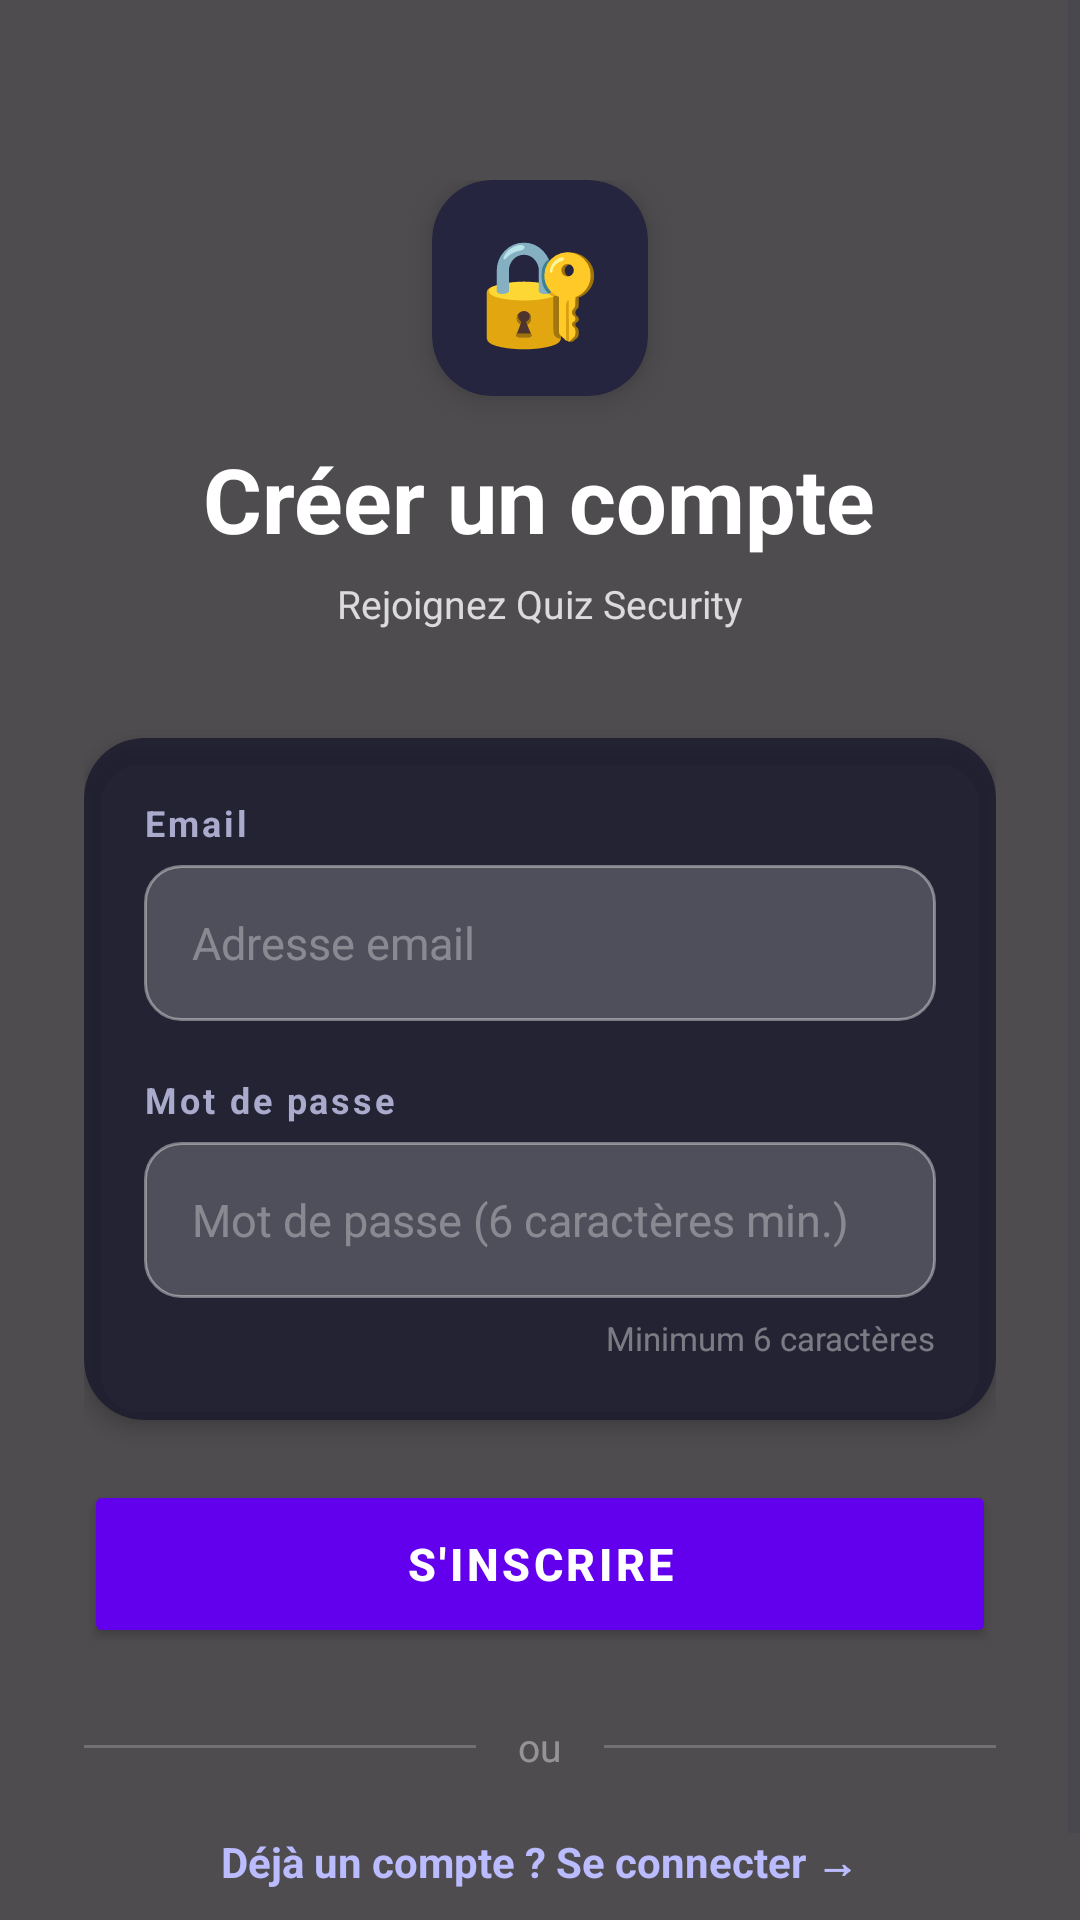

Layout XML and referenced resources for this Android screen:
<!-- AndroidManifest.xml: application theme Theme.QuizzApp_Security -->
<!-- res/layout/activity_register.xml -->
<?xml version="1.0" encoding="utf-8"?>
<FrameLayout xmlns:android="http://schemas.android.com/apk/res/android"
    xmlns:app="http://schemas.android.com/apk/res-auto"
    android:id="@+id/main"
    android:layout_width="match_parent"
    android:layout_height="match_parent"
    android:fitsSystemWindows="true">

    
    <ImageView
        android:layout_width="match_parent"
        android:layout_height="match_parent"
        android:src="@drawable/bg_login"
        android:scaleType="centerCrop" />

    
    <View
        android:layout_width="match_parent"
        android:layout_height="match_parent"
        android:background="#B0000000" />

    
    <ScrollView
        android:layout_width="match_parent"
        android:layout_height="match_parent"
        android:fillViewport="true">

        <LinearLayout
            android:layout_width="match_parent"
            android:layout_height="wrap_content"
            android:orientation="vertical"
            android:gravity="center_vertical"
            android:paddingHorizontal="28dp"
            android:paddingTop="60dp"
            android:paddingBottom="40dp"
            android:minHeight="600dp">

            
            <androidx.cardview.widget.CardView
                android:layout_width="72dp"
                android:layout_height="72dp"
                android:layout_gravity="center"
                android:layout_marginBottom="14dp"
                app:cardCornerRadius="20dp"
                app:cardBackgroundColor="#252540"
                app:cardElevation="6dp">

                <TextView
                    android:layout_width="match_parent"
                    android:layout_height="match_parent"
                    android:gravity="center"
                    android:text="🔐"
                    android:textSize="34sp" />

            </androidx.cardview.widget.CardView>

            
            <TextView
                android:layout_width="wrap_content"
                android:layout_height="wrap_content"
                android:layout_gravity="center"
                android:text="Créer un compte"
                android:textColor="#FFFFFF"
                android:textSize="30sp"
                android:textStyle="bold" />

            
            <TextView
                android:layout_width="wrap_content"
                android:layout_height="wrap_content"
                android:layout_gravity="center"
                android:layout_marginTop="6dp"
                android:layout_marginBottom="36dp"
                android:text="Rejoignez Quiz Security"
                android:textColor="#CCFFFFFF"
                android:textSize="13sp" />

            
            <androidx.cardview.widget.CardView
                android:layout_width="match_parent"
                android:layout_height="wrap_content"
                android:layout_marginBottom="20dp"
                app:cardCornerRadius="20dp"
                app:cardBackgroundColor="#CC1A1A2E"
                app:cardElevation="4dp">

                <LinearLayout
                    android:layout_width="match_parent"
                    android:layout_height="wrap_content"
                    android:orientation="vertical"
                    android:padding="20dp">

                    
                    <TextView
                        android:layout_width="match_parent"
                        android:layout_height="wrap_content"
                        android:text="Email"
                        android:textColor="#AAAACC"
                        android:textSize="12sp"
                        android:textStyle="bold"
                        android:letterSpacing="0.08"
                        android:layout_marginBottom="6dp" />

                    
                    <EditText
                        android:id="@+id/etEmailRegister"
                        android:layout_width="match_parent"
                        android:layout_height="52dp"
                        android:layout_marginBottom="18dp"
                        android:background="@drawable/edittext_rounded"
                        android:hint="Adresse email"
                        android:inputType="textEmailAddress"
                        android:paddingStart="16dp"
                        android:textColor="#FFFFFF"
                        android:textColorHint="#55FFFFFF"
                        android:textSize="15sp" />

                    
                    <TextView
                        android:layout_width="match_parent"
                        android:layout_height="wrap_content"
                        android:text="Mot de passe"
                        android:textColor="#AAAACC"
                        android:textSize="12sp"
                        android:textStyle="bold"
                        android:letterSpacing="0.08"
                        android:layout_marginBottom="6dp" />

                    
                    <EditText
                        android:id="@+id/etPasswordRegister"
                        android:layout_width="match_parent"
                        android:layout_height="52dp"
                        android:layout_marginBottom="6dp"
                        android:background="@drawable/edittext_rounded"
                        android:hint="Mot de passe (6 caractères min.)"
                        android:inputType="textPassword"
                        android:paddingStart="16dp"
                        android:textColor="#FFFFFF"
                        android:textColorHint="#55FFFFFF"
                        android:textSize="15sp" />

                    
                    <TextView
                        android:layout_width="wrap_content"
                        android:layout_height="wrap_content"
                        android:layout_gravity="end"
                        android:text="Minimum 6 caractères"
                        android:textColor="#66FFFFFF"
                        android:textSize="11sp" />

                </LinearLayout>
            </androidx.cardview.widget.CardView>

            
            <Button
                android:id="@+id/btnRegister"
                android:layout_width="match_parent"
                android:layout_height="56dp"
                android:backgroundTint="@color/primary_color"
                android:text="S'INSCRIRE"
                android:textAllCaps="true"
                android:textColor="#FFFFFF"
                android:textSize="15sp"
                android:textStyle="bold"
                android:letterSpacing="0.08"
                android:layout_marginBottom="24dp"
                app:cornerRadius="14dp" />

            
            <LinearLayout
                android:layout_width="match_parent"
                android:layout_height="wrap_content"
                android:orientation="horizontal"
                android:gravity="center_vertical"
                android:layout_marginBottom="20dp">
                <View
                    android:layout_width="0dp"
                    android:layout_height="1dp"
                    android:layout_weight="1"
                    android:background="#33FFFFFF" />
                <TextView
                    android:layout_width="wrap_content"
                    android:layout_height="wrap_content"
                    android:paddingHorizontal="14dp"
                    android:text="ou"
                    android:textColor="#66FFFFFF"
                    android:textSize="13sp" />
                <View
                    android:layout_width="0dp"
                    android:layout_height="1dp"
                    android:layout_weight="1"
                    android:background="#33FFFFFF" />
            </LinearLayout>

            
            <TextView
                android:id="@+id/tvToLogin"
                android:layout_width="wrap_content"
                android:layout_height="wrap_content"
                android:layout_gravity="center"
                android:text="Déjà un compte ? Se connecter →"
                android:textColor="#BBBBFF"
                android:textStyle="bold"
                android:textSize="14sp" />

        </LinearLayout>
    </ScrollView>

</FrameLayout>
<!-- resources referenced by this layout -->
<resources>
  <color name="primary_color">#6200EE</color>
  <!-- drawable edittext_rounded (drawable) -->
  <shape xmlns:android="http://schemas.android.com/apk/res/android">
      <solid android:color="#33FFFFFF" />
      <corners android:radius="12dp" />
      <stroke android:width="1dp" android:color="#66FFFFFF" />
  </shape>
  <style name="Theme.QuizzApp_Security" parent="Base.Theme.QuizzApp_Security" />
  <style name="Base.Theme.QuizzApp_Security" parent="Theme.Material3.DayNight.NoActionBar">
          
          
      </style>
</resources>
